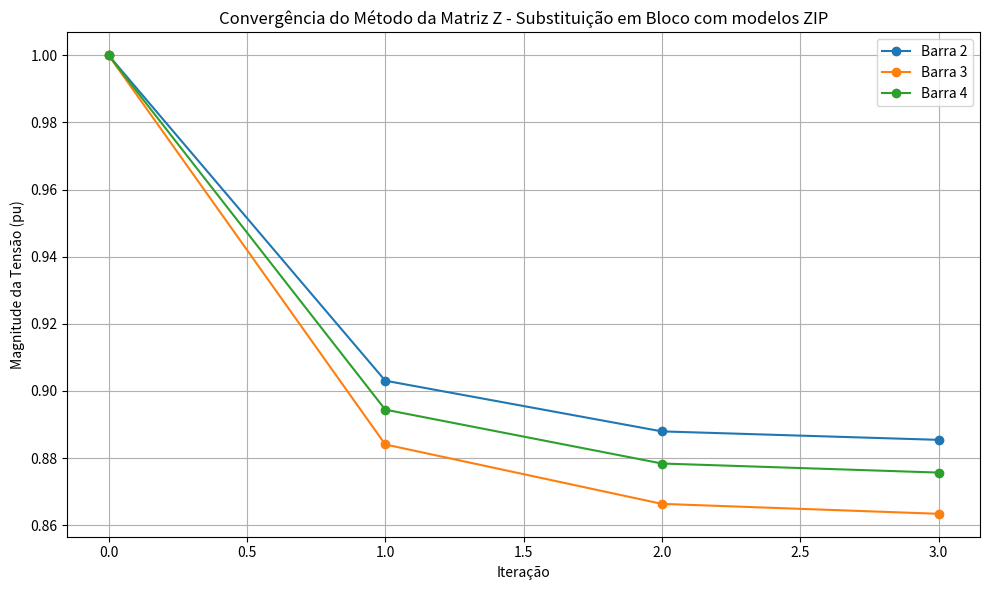
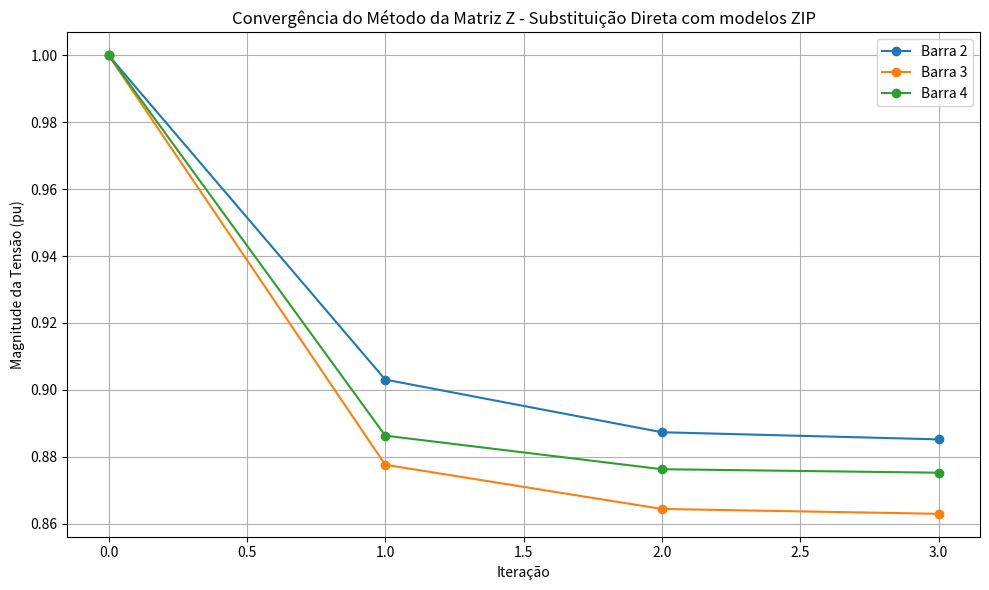
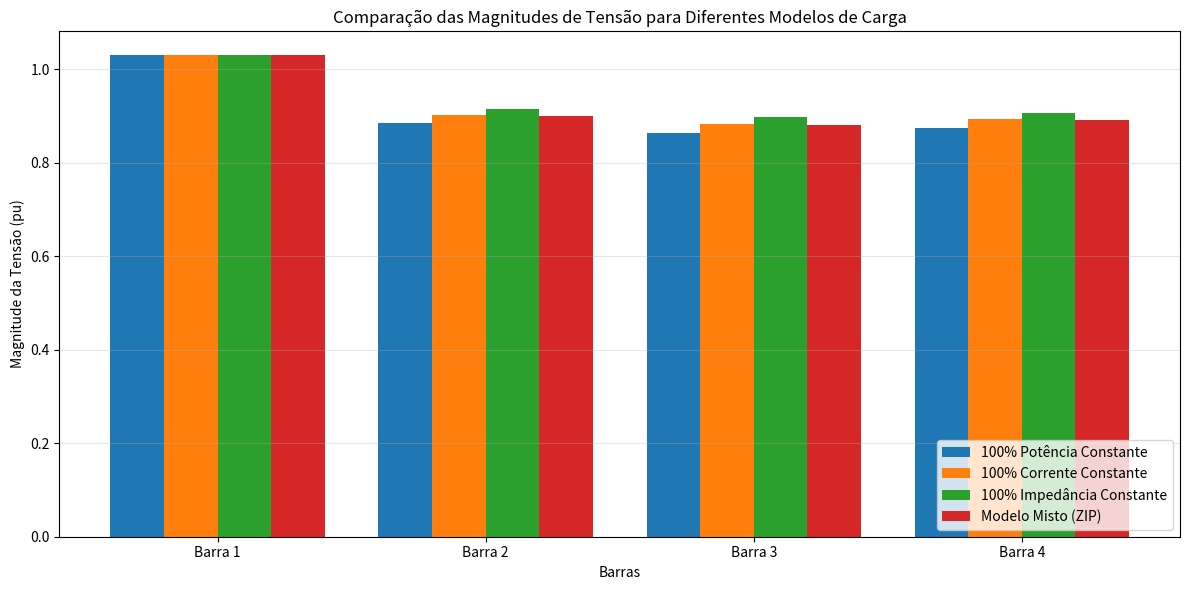

The matplotlib source for these figures, in order:
import numpy as np
import pandas as pd
import matplotlib.pyplot as plt
from numpy import conj

# Enhanced class with constant power, constant current, and constant impedance models
class MetodoMatrizZdetailed:
    def __init__(self, y_bus, barras, linhas, barras_tipo, potencias, v_inicial, 
                 load_models=None, tol=1e-5, max_iter=100):
        """
        Inicializa o método da Matriz Z para solução de fluxo de carga com múltiplos modelos de carga.
        
        Parâmetros:
        - load_models: dicionário que especifica o modelo de carga para cada barra
                      Formato: {barra_id: {'P': porcentagem_CP, 'I': porcentagem_CI, 'Z': porcentagem_CZ}}
                      onde CP = constant power, CI = constant current, CZ = constant impedance
                      As porcentagens devem somar 1.0 para cada barra
        """
        self.y_bus = y_bus
        self.barras = barras
        self.linhas = linhas
        self.barras_tipo = barras_tipo
        self.potencias = potencias
        self.v_inicial = v_inicial
        self.tol = tol
        self.max_iter = max_iter
        
        # Configuração dos modelos de carga (valor padrão é 100% potência constante)
        if load_models is None:
            self.load_models = {b: {'P': 1.0, 'I': 0.0, 'Z': 0.0} for b in barras}
        else:
            self.load_models = load_models
            
            # Verifica se os modelos de carga estão configurados corretamente
            for b in barras:
                if b not in self.load_models:
                    self.load_models[b] = {'P': 1.0, 'I': 0.0, 'Z': 0.0}
                else:
                    # Garante que as proporções somem 1.0
                    total = sum(self.load_models[b].values())
                    if abs(total - 1.0) > 1e-10:
                        print(f"Aviso: Proporções dos modelos de carga para barra {b} não somam 1.0. Ajustando automaticamente.")
                        factor = 1.0 / total
                        for k in self.load_models[b]:
                            self.load_models[b][k] *= factor
        
        # Identifica barra de referência (slack)
        self.slack_bus = [b for b in barras if barras_tipo[b] == 0][0]
        
        # Prepara as matrizes reduzidas (excluindo a barra slack)
        self.barras_nao_slack = [b for b in barras if b != self.slack_bus]
        
        # Mapeia índices originais para índices reduzidos
        idx_map = {b: i for i, b in enumerate(barras)}
        self.idx_nao_slack = [idx_map[b] for b in self.barras_nao_slack]
        
        # Reduz a matriz de admitância
        idx = self.idx_nao_slack
        self.y_reduzida = self.y_bus[np.ix_(idx, idx)]
        
        # Cria a matriz Z invertendo a matriz Y reduzida
        self.z_matriz = np.linalg.inv(self.y_reduzida)
        
        # Obtém os índices da barra slack na matriz original
        self.idx_slack = idx_map[self.slack_bus]
        
        # Extrai as colunas de Y relacionadas à barra slack para os cálculos de C
        self.y_slack_col = self.y_bus[np.ix_(idx, [self.idx_slack])]
        
        # Calcula as admitâncias equivalentes para os modelos de impedância constante
        self.y_carga_equiv = {}
        for b in self.barras_nao_slack:
            if self.load_models[b]['Z'] > 0 and abs(self.potencias[b]) > 0:
                v_nom = abs(self.v_inicial[b])
                # Y = S*/|V|² para o componente de impedância constante
                self.y_carga_equiv[b] = conj(self.potencias[b] * self.load_models[b]['Z']) / (v_nom * v_nom)
            else:
                self.y_carga_equiv[b] = 0j
    
    def calcula_constantes_c(self):
        """Calcula as constantes C para todas as barras não-slack"""
        v_slack = self.v_inicial[self.slack_bus]
        self.c = np.zeros(len(self.barras_nao_slack), dtype=complex)
        
        # C = Z * Y_slack * V_slack
        self.c = np.dot(self.z_matriz, self.y_slack_col * v_slack).flatten()
        
        # Imprimir as constantes C
        print("\nConstantes C:")
        for i, b in enumerate(self.barras_nao_slack):
            print(f"C{b} = {self.c[i]:.6f}")
        
        return self.c
    
    def calcula_corrente_injetada(self, barra, v):
        s_nominal = self.potencias[barra]
        modelo = self.load_models[barra]
        v_mag = abs(v)
        v_nom = abs(self.v_inicial[barra])
        
        # Update power based on voltage and ZIP components
        s_p = s_nominal * modelo['P']  # Constant power
        s_i = s_nominal * modelo['I'] * (v_mag / v_nom)  # Constant current - scales with |V|
        s_z = s_nominal * modelo['Z'] * (v_mag / v_nom)**2  # Constant impedance - scales with |V|²
        
        # Total updated power
        s_updated = s_p + s_i + s_z
        
        # Calculate current using the updated power
        i_total = conj(s_updated / v)
        
        return i_total
    
    def substituicao_em_bloco(self):
        """Implementa o método da matriz Z com substituição em bloco"""
        # Prepara tensões iniciais e constantes C
        v = np.array([self.v_inicial[b] for b in self.barras], dtype=complex)
        v_nao_slack = v[self.idx_nao_slack]
        self.calcula_constantes_c()
        
        # Prepara para armazenar histórico de tensões
        v_history = []
        
        # Imprime os modelos de carga configurados
        print("\nModelos de Carga Configurados:")
        for b in self.barras_nao_slack:
            print(f"Barra {b}: {self.load_models[b]['P']*100:.1f}% Potência Constante, "
                  f"{self.load_models[b]['I']*100:.1f}% Corrente Constante, "
                  f"{self.load_models[b]['Z']*100:.1f}% Impedância Constante")
        
        # Processo iterativo
        for iter_count in range(self.max_iter):
            v_history.append(v.copy())
            
            # Imprime as tensões atuais
            print(f"\nIteração {iter_count+1} - Tensões atuais:")
            for i, b in enumerate(self.barras):
                print(f"V{b} = {v[i]:.6f} (mag={abs(v[i]):.6f}, ang={np.angle(v[i], deg=True):.6f}°)")
            
            # Calcula as correntes injetadas com os modelos ZIP
            i = np.zeros(len(self.barras_nao_slack), dtype=complex)
            print(f"\nIteração {iter_count+1} - Correntes injetadas (modelo ZIP):")
            for i_local, b in enumerate(self.barras_nao_slack):
                i[i_local] = self.calcula_corrente_injetada(b, v_nao_slack[i_local])
                print(f"I{b} = {i[i_local]:.6f} (mag={abs(i[i_local]):.6f}, ang={np.angle(i[i_local], deg=True):.6f}°)")
            
            # Calcula as novas tensões
            v_novo = np.dot(self.z_matriz, i) - self.c
            
            # Imprime as novas tensões calculadas
            print(f"\nIteração {iter_count+1} - Novas tensões calculadas:")
            for i_local, b in enumerate(self.barras_nao_slack):
                print(f"V_novo{b} = {v_novo[i_local]:.6f} (mag={abs(v_novo[i_local]):.6f}, ang={np.angle(v_novo[i_local], deg=True):.6f}°)")
            
            # Verifica convergência
            if np.all(np.abs(v_novo - v_nao_slack) < self.tol):
                # Atualiza tensões finais no vetor completo
                v[self.idx_nao_slack] = v_novo
                return v, v_history, iter_count + 1
            
            # Atualiza tensões para próxima iteração
            v_nao_slack = v_novo
            v[self.idx_nao_slack] = v_nao_slack
        
        print(f"Atenção: Atingido número máximo de iterações ({self.max_iter})")
        return v, v_history, self.max_iter
    
    def substituicao_direta(self):
        """Implementa o método da matriz Z com substituição direta"""
        # Prepara tensões iniciais e constantes C
        v = np.array([self.v_inicial[b] for b in self.barras], dtype=complex)
        v_nao_slack = v[self.idx_nao_slack]
        self.calcula_constantes_c()
        
        # Prepara para armazenar histórico de tensões
        v_history = []
        
        # Imprime os modelos de carga configurados
        print("\nModelos de Carga Configurados:")
        for b in self.barras_nao_slack:
            print(f"Barra {b}: {self.load_models[b]['P']*100:.1f}% Potência Constante, "
                  f"{self.load_models[b]['I']*100:.1f}% Corrente Constante, "
                  f"{self.load_models[b]['Z']*100:.1f}% Impedância Constante")
        
        # Inicializa o vetor de correntes com as correntes iniciais
        i = np.zeros(len(self.barras_nao_slack), dtype=complex)
        for i_local, b in enumerate(self.barras_nao_slack):
            i[i_local] = self.calcula_corrente_injetada(b, v_nao_slack[i_local])
        
        # Imprime as correntes iniciais
        print("\nCorrentes iniciais:")
        for i_local, b in enumerate(self.barras_nao_slack):
            print(f"I{b} = {i[i_local]:.6f} (mag={abs(i[i_local]):.6f}, ang={np.angle(i[i_local], deg=True):.6f}°)")
        
        # Processo iterativo
        for iter_count in range(self.max_iter):
            v_history.append(v.copy())
            v_anterior = v_nao_slack.copy()
            
            # Imprime as tensões atuais
            print(f"\nIteração {iter_count+1} - Tensões atuais:")
            for i_b, b in enumerate(self.barras):
                print(f"V{b} = {v[i_b]:.6f} (mag={abs(v[i_b]):.6f}, ang={np.angle(v[i_b], deg=True):.6f}°)")
            
            # Para cada barra, atualiza sequencialmente a tensão e a corrente
            for k in range(len(self.barras_nao_slack)):
                # Calcula nova tensão para a barra k
                v_k = np.dot(self.z_matriz[k, :], i) - self.c[k]
                v_nao_slack[k] = v_k
                
                # Atualiza imediatamente a corrente para a barra k
                b = self.barras_nao_slack[k]
                i_old = i[k]
                i[k] = self.calcula_corrente_injetada(b, v_k)
                
                # Imprime atualização de tensão e corrente para a barra k
                print(f"  Atualização da barra {b}:")
                print(f"    V{b} = {v_k:.6f} (mag={abs(v_k):.6f}, ang={np.angle(v_k, deg=True):.6f}°)")
                print(f"    I{b}: {i_old:.6f} -> {i[k]:.6f}")
            
            # Verifica convergência
            if np.all(np.abs(v_nao_slack - v_anterior) < self.tol):
                # Atualiza tensões finais no vetor completo
                v[self.idx_nao_slack] = v_nao_slack
                return v, v_history, iter_count + 1
            
            v[self.idx_nao_slack] = v_nao_slack
        
        print(f"Atenção: Atingido número máximo de iterações ({self.max_iter})")
        return v, v_history, self.max_iter
    
    def calcular_fluxos(self, v):
        """Calcula os fluxos de potência nas linhas"""
        fluxos = []
        
        for linha in self.linhas:
            de, para = linha
            idx_de = self.barras.index(de)
            idx_para = self.barras.index(para)
            
            # Admitância da linha
            y_linha = -self.y_bus[idx_de, idx_para]
            
            # Tensões nas barras
            v_de = v[idx_de]
            v_para = v[idx_para]
            
            # Fluxo de potência
            i_linha = (v_de - v_para) * y_linha
            s_de_para = v_de * conj(i_linha)
            
            # Fluxo reverso
            i_linha_rev = (v_para - v_de) * y_linha
            s_para_de = v_para * conj(i_linha_rev)
            
            fluxos.append((de, para, s_de_para, s_para_de))
        
        return fluxos
    
    def calcular_injecoes(self, v):
        """Calcula as injeções de potência nas barras, considerando os modelos ZIP"""
        injecoes = {}
        
        # Para cada barra (inclusive a slack)
        for idx, b in enumerate(self.barras):
            v_b = v[idx]
            
            if b == self.slack_bus:
                # Para a barra slack, calcular potência a partir das correntes nas linhas
                s_injetada = 0j
                for linha in self.linhas:
                    if b in linha:
                        de, para = linha
                        idx_de = self.barras.index(de)
                        idx_para = self.barras.index(para)
                        
                        if de == b:  # Barra slack é "de"
                            y_linha = -self.y_bus[idx_de, idx_para]
                            i_linha = (v[idx_de] - v[idx_para]) * y_linha
                            s_linha = v[idx_de] * conj(i_linha)
                            s_injetada += s_linha
                        else:  # Barra slack é "para"
                            y_linha = -self.y_bus[idx_de, idx_para]
                            i_linha = (v[idx_para] - v[idx_de]) * y_linha
                            s_linha = v[idx_para] * conj(i_linha)
                            s_injetada += s_linha
                
                injecoes[b] = s_injetada
            
            else:  # Para barras PQ
                # Componente de potência constante
                s_p = self.potencias[b] * self.load_models[b]['P']
                
                # Componente de corrente constante
                v_mag = abs(v_b)
                s_i = self.potencias[b] * self.load_models[b]['I'] * v_mag / abs(self.v_inicial[b])
                
                # Componente de impedância constante
                s_z = self.potencias[b] * self.load_models[b]['Z'] * (v_mag * v_mag) / (abs(self.v_inicial[b]) * abs(self.v_inicial[b]))
                
                injecoes[b] = s_p + s_i + s_z
        
        return injecoes
    
    def exibir_resultados(self, v, fluxos, metodo, iteracoes):
        """Exibe os resultados da solução do fluxo de carga"""
        print(f"\n--- Resultados do método da Matriz Z - {metodo} com modelos ZIP ---")
        print(f"Convergido em {iteracoes} iterações")
        
        # Tensões nas barras
        print("\nTensões nas barras:")
        print("{:<5} {:<12} {:<12} {:<20}".format("Barra", "Magnitude", "Ângulo (°)", "Tensão (pu)"))
        for i, b in enumerate(self.barras):
            magnitude = abs(v[i])
            angulo = np.angle(v[i], deg=True)
            print("{:<5} {:<12.5f} {:<12.5f} {:<20}".format(
                b, magnitude, angulo, f"{v[i]:.5f}"))
        
        # Fluxos de potência
        print("\nFluxos de potência nas linhas:")
        print("{:<5} {:<5} {:<12} {:<12} {:<12} {:<12}".format(
            "De", "Para", "P (pu)", "Q (pu)", "P reverso", "Q reverso"))
        for de, para, s_de_para, s_para_de in fluxos:
            print("{:<5} {:<5} {:<12.5f} {:<12.5f} {:<12.5f} {:<12.5f}".format(
                de, para, s_de_para.real, s_de_para.imag, 
                s_para_de.real, s_para_de.imag))
        
        # Injeções de potência por barra
        injecoes = self.calcular_injecoes(v)
        print("\nInjeções de potência por barra (considerando modelos ZIP):")
        print("{:<5} {:<12} {:<12} {:<12}".format("Barra", "P (pu)", "Q (pu)", "S (pu)"))
        for b in self.barras:
            s = injecoes[b]
            print("{:<5} {:<12.5f} {:<12.5f} {:<12.5f}".format(
                b, s.real, s.imag, abs(s)))
    
    def plotar_convergencia(self, v_history, metodo):
        """Plota a convergência das magnitudes de tensão"""
        plt.figure(figsize=(10, 6))
        
        for i, b in enumerate(self.barras):
            if b != self.slack_bus:  # Ignora a barra slack
                magnitudes = [abs(vh[i]) for vh in v_history]
                plt.plot(magnitudes, marker='o', label=f'Barra {b}')
        
        plt.title(f'Convergência do Método da Matriz Z - {metodo} com modelos ZIP')
        plt.xlabel('Iteração')
        plt.ylabel('Magnitude da Tensão (pu)')
        plt.grid(True)
        plt.legend()  
        plt.tight_layout()
        plt.show()

def exemplo_sistema_4_barras():
    # Definir o sistema
    barras = [1, 2, 3, 4]
    
    # Barra 1 é a slack (tipo 0)
    # Barras 2, 3 e 4 são PQ (tipo 2)
    barras_tipo = {1: 0, 2: 2, 3: 2, 4: 2}  # 0: slack, 1: PV, 2: PQ
    
    # Potências complexas (S = P + jQ) em pu
    # Nota: as cargas são negativas do ponto de vista da injeção de potência
    potencias = {
        1: 0.0 - 0.7j,  # Barra slack
        2: -1.28 - 1.28j,
        3: -0.32 - 0.16j,
        4: -1.6 - 0.80j
    }
    
    # Tensões iniciais (flat start com valores de 1.0 pu, exceto a barra slack)
    v_inicial = {
        1: 1.03 + 0.0j,  # Tensão de referência na barra slack
        2: 1.0 + 0.0j,
        3: 1.0 + 0.0j,
        4: 1.0 + 0.0j
    }
    
    # Definir os modelos de carga para cada barra (ZIP)
    # Formato: {barra: {'P': porcentagem_CP, 'I': porcentagem_CI, 'Z': porcentagem_CZ}}
    # Exemplo: Barra 2 com 60% potência constante, 30% corrente constante, 10% impedância constante
    load_models = {
        1: {'P': 1.0, 'I': 0.0, 'Z': 0.0},  # Barra slack (não usado)
        2: {'P': 1.0, 'I': 0.0, 'Z': 0.0},  # Modelo ZIP
        3: {'P': 1.0, 'I': 0.0, 'Z': 0.0},  # 100% corrente constante
        4: {'P': 1.0, 'I': 0.0, 'Z': 0.0}  # 100% impedância constante
    }
    
    # Linhas (conexões entre barras)
    linhas = [(1, 2), (2, 3), (2, 4)]
    
    # Calcular os elementos da matriz Y_bus
    
    # Impedâncias das linhas
    z12 = 0.0236 + 0.0233j
    z23 = 0.045 + 0.030j
    z24 = 0.0051 + 0.0005j
    
    # Admitâncias série das linhas
    y12 = 1 / z12
    y23 = 1 / z23
    y24 = 1 / z24
    
    # Admitância shunt total por linha (j0.01 pu)
    y_shunt = 0.01j
    
    # Construir a matriz de admitância Y_bus
    Y_bus = np.zeros((4, 4), dtype=complex)
    
    # Elementos diagonais (soma das admitâncias conectadas à barra)
    Y_bus[0, 0] = y12 + y_shunt/2  # Barra 1
    Y_bus[1, 1] = y12 + y23 + y24 + y_shunt/2 + y_shunt/2 + y_shunt/2  # Barra 2
    Y_bus[2, 2] = y23 + y_shunt/2  # Barra 3
    Y_bus[3, 3] = y24 + y_shunt/2  # Barra 4
    
    # Elementos não-diagonais (negativo da admitância entre as barras)
    Y_bus[0, 1] = Y_bus[1, 0] = -y12
    Y_bus[1, 2] = Y_bus[2, 1] = -y23
    Y_bus[1, 3] = Y_bus[3, 1] = -y24
    
    print("Matriz de Admitância Y_bus:")
    for i in range(4):
        row_str = ""
        for j in range(4):
            real = Y_bus[i, j].real
            imag = Y_bus[i, j].imag
            row_str += f"{real:.6f}{'+' if imag >= 0 else ''}{imag:.6f}j  "
        print(row_str)

    # Calcular e imprimir a matriz Z_bus (inversa da Y_bus reduzida)
    # Identifica a barra slack
    slack_bus = 1
    # Índices das barras não-slack
    barras_nao_slack = [b for b in barras if b != slack_bus]
    
    # Mapear índices originais para índices na matriz
    idx_map = {b: i for i, b in enumerate(barras)}
    idx_nao_slack = [idx_map[b] for b in barras_nao_slack]
    
    # Extrair a parte da Y_bus que corresponde às barras não-slack
    Y_reduzida = Y_bus[np.ix_(idx_nao_slack, idx_nao_slack)]
    
    # Calcular a matriz Z_bus (inversa da Y_bus reduzida)
    Z_bus = np.linalg.inv(Y_reduzida)
    
    print("\nMatriz de Impedância Z_bus (inversa da Y_bus reduzida):")
    print("Barras não-slack:", barras_nao_slack)
    for i, barra_i in enumerate(barras_nao_slack):
        row_str = f"Barra {barra_i}: "
        for j, barra_j in enumerate(barras_nao_slack):
            real = Z_bus[i, j].real
            imag = Z_bus[i, j].imag
            sign = "+" if imag >= 0 else ""
            row_str += f"Z{barra_i}{barra_j}={real:.6f}{sign}{imag:.6f}j  "
        print(row_str)
    
    # Tolerância conforme informado
    tolerancia = 0.0010
    
    # Criar instância do solver com os modelos de carga
    solver = MetodoMatrizZdetailed(Y_bus, barras, linhas, barras_tipo, potencias, 
                               v_inicial, load_models=load_models, tol=tolerancia)
    
    # Resolver usando método da matriz Z com substituição em bloco
    v_bloco, v_history_bloco, iteracoes_bloco = solver.substituicao_em_bloco()
    fluxos_bloco = solver.calcular_fluxos(v_bloco)
    
    # Exibir resultados
    solver.exibir_resultados(v_bloco, fluxos_bloco, "Substituição em Bloco", iteracoes_bloco)
    solver.plotar_convergencia(v_history_bloco, "Substituição em Bloco")
    
    # Resolver usando método da matriz Z com substituição direta
    v_direta, v_history_direta, iteracoes_direta = solver.substituicao_direta()
    fluxos_direta = solver.calcular_fluxos(v_direta)
    
    # Exibir resultados
    solver.exibir_resultados(v_direta, fluxos_direta, "Substituição Direta", iteracoes_direta)
    solver.plotar_convergencia(v_history_direta, "Substituição Direta")
    
    # Comparar número de iterações
    print(f"\nComparação do número de iterações:")
    print(f"Método de Substituição em Bloco: {iteracoes_bloco} iterações")
    print(f"Método de Substituição Direta: {iteracoes_direta} iterações")
    
# Comparar resultados para diferentes combinações de modelos de carga
    print("\n--- Análise de Sensibilidade dos Modelos de Carga ---")
    
    # Definir diferentes cenários de modelos de carga
    load_scenarios = [
        {"name": "100% Potência Constante", "models": {
            1: {'P': 1.0, 'I': 0.0, 'Z': 0.0},
            2: {'P': 1.0, 'I': 0.0, 'Z': 0.0},
            3: {'P': 1.0, 'I': 0.0, 'Z': 0.0},
            4: {'P': 1.0, 'I': 0.0, 'Z': 0.0}
        }},
        {"name": "100% Corrente Constante", "models": {
            1: {'P': 0.0, 'I': 1.0, 'Z': 0.0},
            2: {'P': 0.0, 'I': 1.0, 'Z': 0.0},
            3: {'P': 0.0, 'I': 1.0, 'Z': 0.0},
            4: {'P': 0.0, 'I': 1.0, 'Z': 0.0}
        }},
        {"name": "100% Impedância Constante", "models": {
            1: {'P': 0.0, 'I': 0.0, 'Z': 1.0},
            2: {'P': 0.0, 'I': 0.0, 'Z': 1.0},
            3: {'P': 0.0, 'I': 0.0, 'Z': 1.0},
            4: {'P': 0.0, 'I': 0.0, 'Z': 1.0}
        }},
        {"name": "Modelo Misto (ZIP)", "models": {
            1: {'P': 0.4, 'I': 0.3, 'Z': 0.3},
            2: {'P': 0.4, 'I': 0.3, 'Z': 0.3},
            3: {'P': 0.4, 'I': 0.3, 'Z': 0.3},
            4: {'P': 0.4, 'I': 0.3, 'Z': 0.3}
        }}
    ]
    
    # Executar análise para cada cenário
    resultados_cenarios = []
    
    for scenario in load_scenarios:
        print(f"\nExecutando cenário: {scenario['name']}")
        solver_cenario = MetodoMatrizZdetailed(Y_bus, barras, linhas, barras_tipo, 
                                          potencias, v_inicial, 
                                          load_models=scenario['models'], 
                                          tol=tolerancia)
        
        # Usar método de substituição em bloco para todos os cenários
        v_final, _, iter_count = solver_cenario.substituicao_em_bloco()
        
        # Armazenar resultados
        v_magnitudes = [abs(v) for v in v_final]
        v_angulos = [np.angle(v, deg=True) for v in v_final]
        
        resultados_cenarios.append({
            "nome": scenario['name'],
            "iteracoes": iter_count,
            "magnitudes": v_magnitudes,
            "angulos": v_angulos
        })
    
    # Comparar resultados entre cenários
    print("\n--- Comparação de Resultados entre Cenários de Carga ---")
    print("{:<30} {:<10} {:<40} {:<40}".format(
        "Cenário", "Iterações", "Magnitudes de Tensão (pu)", "Ângulos de Fase (°)"))
    
    for resultado in resultados_cenarios:
        mags_str = ", ".join([f"{m:.4f}" for m in resultado["magnitudes"]])
        angs_str = ", ".join([f"{a:.2f}" for a in resultado["angulos"]])
        print("{:<30} {:<10} {:<40} {:<40}".format(
            resultado["nome"], resultado["iteracoes"], mags_str, angs_str))
    
    # Plotar comparação gráfica das magnitudes de tensão
    plt.figure(figsize=(12, 6))
    bar_width = 0.2
    x = np.arange(len(barras))
    
    for i, resultado in enumerate(resultados_cenarios):
        plt.bar(x + i*bar_width, resultado["magnitudes"], 
                width=bar_width, label=resultado["nome"])
    
    plt.xlabel('Barras')
    plt.ylabel('Magnitude da Tensão (pu)')
    plt.title('Comparação das Magnitudes de Tensão para Diferentes Modelos de Carga')
    plt.xticks(x + bar_width*1.5, [f'Barra {b}' for b in barras])
    plt.grid(True, axis='y', alpha=0.3)
    plt.legend(loc='lower right') 
    plt.tight_layout()
    plt.show()

def run_example_with_custom_load_models():
    """Executa o exemplo com modelos de carga personalizados definidos pelo usuário"""
    # Definir o sistema
    barras = [1, 2, 3, 4]
    barras_tipo = {1: 0, 2: 2, 3: 2, 4: 2}  # 0: slack, 1: PV, 2: PQ
    
    # Potências complexas (S = P + jQ) em pu
    potencias = {
        1: 0.0 - 0.7j,  # Barra slack
        2: -1.28 - 1.28j,
        3: -0.32 - 0.16j,
        4: -1.6 - 0.80j
    }
    
    # Tensões iniciais
    v_inicial = {
        1: 1.03 + 0.0j,  # Tensão de referência na barra slack
        2: 1.0 + 0.0j,
        3: 1.0 + 0.0j,
        4: 1.0 + 0.0j
    }
    
    # Linhas (conexões entre barras)
    linhas = [(1, 2), (2, 3), (2, 4)]
    
    # Impedâncias das linhas
    z12 = 0.0236 + 0.0233j
    z23 = 0.045 + 0.030j
    z24 = 0.0051 + 0.0005j
    
    # Admitâncias série das linhas
    y12 = 1 / z12
    y23 = 1 / z23
    y24 = 1 / z24
    
    # Admitância shunt total por linha (j0.01 pu)
    y_shunt = 0.01j
    
    # Construir a matriz de admitância Y_bus
    Y_bus = np.zeros((4, 4), dtype=complex)
    
    # Elementos diagonais
    Y_bus[0, 0] = y12 + y_shunt/2  # Barra 1
    Y_bus[1, 1] = y12 + y23 + y24 + y_shunt/2 + y_shunt/2 + y_shunt/2  # Barra 2
    Y_bus[2, 2] = y23 + y_shunt/2  # Barra 3
    Y_bus[3, 3] = y24 + y_shunt/2  # Barra 4
    
    # Elementos não-diagonais
    Y_bus[0, 1] = Y_bus[1, 0] = -y12
    Y_bus[1, 2] = Y_bus[2, 1] = -y23
    Y_bus[1, 3] = Y_bus[3, 1] = -y24
    
    # Solicitar ao usuário os modelos de carga para cada barra
    load_models = {}
    print("\n=== Configuração dos Modelos de Carga ===")
    print("Para cada barra, defina a porcentagem de cada modelo (deve somar 100%):")
    
    for b in [2, 3, 4]:  # Solicitar apenas para barras PQ (não slack)
        print(f"\nBarra {b}:")
        while True:
            try:
                p_const = float(input(f"  % Potência Constante (P): ")) / 100.0
                i_const = float(input(f"  % Corrente Constante (I): ")) / 100.0
                z_const = float(input(f"  % Impedância Constante (Z): ")) / 100.0
                
                total = p_const + i_const + z_const
                if abs(total - 1.0) > 1e-6:
                    print(f"Erro: O total deve ser 100%. Atual: {total*100:.1f}%")
                    continue
                
                load_models[b] = {'P': p_const, 'I': i_const, 'Z': z_const}
                break
            except ValueError:
                print("Entrada inválida. Por favor, insira um número.")
    
    # Definir modelo para barra slack (não usado nos cálculos)
    load_models[1] = {'P': 1.0, 'I': 0.0, 'Z': 0.0}
    
    # Tolerância
    tolerancia = 0.0010
    
    # Criar instância do solver
    solver = MetodoMatrizZdetailed(Y_bus, barras, linhas, barras_tipo, potencias, 
                               v_inicial, load_models=load_models, tol=tolerancia)
    
    # Executar os métodos
    print("\n=== Método da Matriz Z com Substituição em Bloco ===")
    v_bloco, v_history_bloco, iteracoes_bloco = solver.substituicao_em_bloco()
    fluxos_bloco = solver.calcular_fluxos(v_bloco)
    solver.exibir_resultados(v_bloco, fluxos_bloco, "Substituição em Bloco", iteracoes_bloco)
    
    print("\n=== Método da Matriz Z com Substituição Direta ===")
    v_direta, v_history_direta, iteracoes_direta = solver.substituicao_direta()
    fluxos_direta = solver.calcular_fluxos(v_direta)
    solver.exibir_resultados(v_direta, fluxos_direta, "Substituição Direta", iteracoes_direta)
    
    # Plotar resultados
    solver.plotar_convergencia(v_history_bloco, "Substituição em Bloco")
    solver.plotar_convergencia(v_history_direta, "Substituição Direta")

if __name__ == "__main__":
    # Executar o exemplo padrão com modelos de carga predefinidos
    exemplo_sistema_4_barras()
    
    # Descomente a linha abaixo para permitir que o usuário defina os modelos de carga
    # run_example_with_custom_load_models()